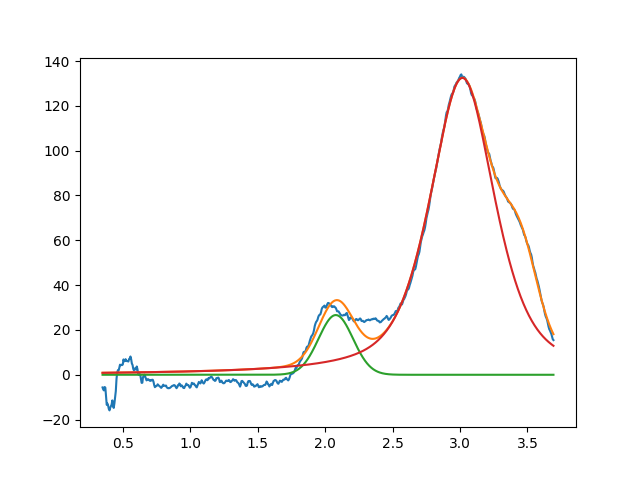

Data behind this chart, as committed beside it:
2.079068599759664959e+00, 2.665269002217309335e+01, 2.999999999999999334e-01, 9.999999999994637623e-01
3.017762655727955323e+00, 1.324605178477483776e+02, 5.710806846621804267e-01, 4.132014462680679290e-01
3.450000000194300309e+00, 3.296570137519808696e+01, 2.972610194990175647e-01, 9.999999993700670053e-01
